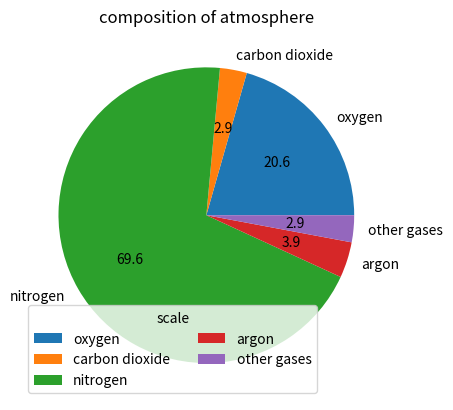

This figure's Python source:
import numpy as h
from matplotlib import pyplot as pyt

gases = ["oxygen","carbon dioxide","nitrogen","argon","other gases"]

data = ["21","3","71","4","3"]

pyt.title("composition of atmosphere")
pyt.pie(data,labels = gases ,autopct = "%1.1f")
pyt.legend(title = "scale",loc = "lower left",ncol = 2 )
pyt.plot()
pyt.show()